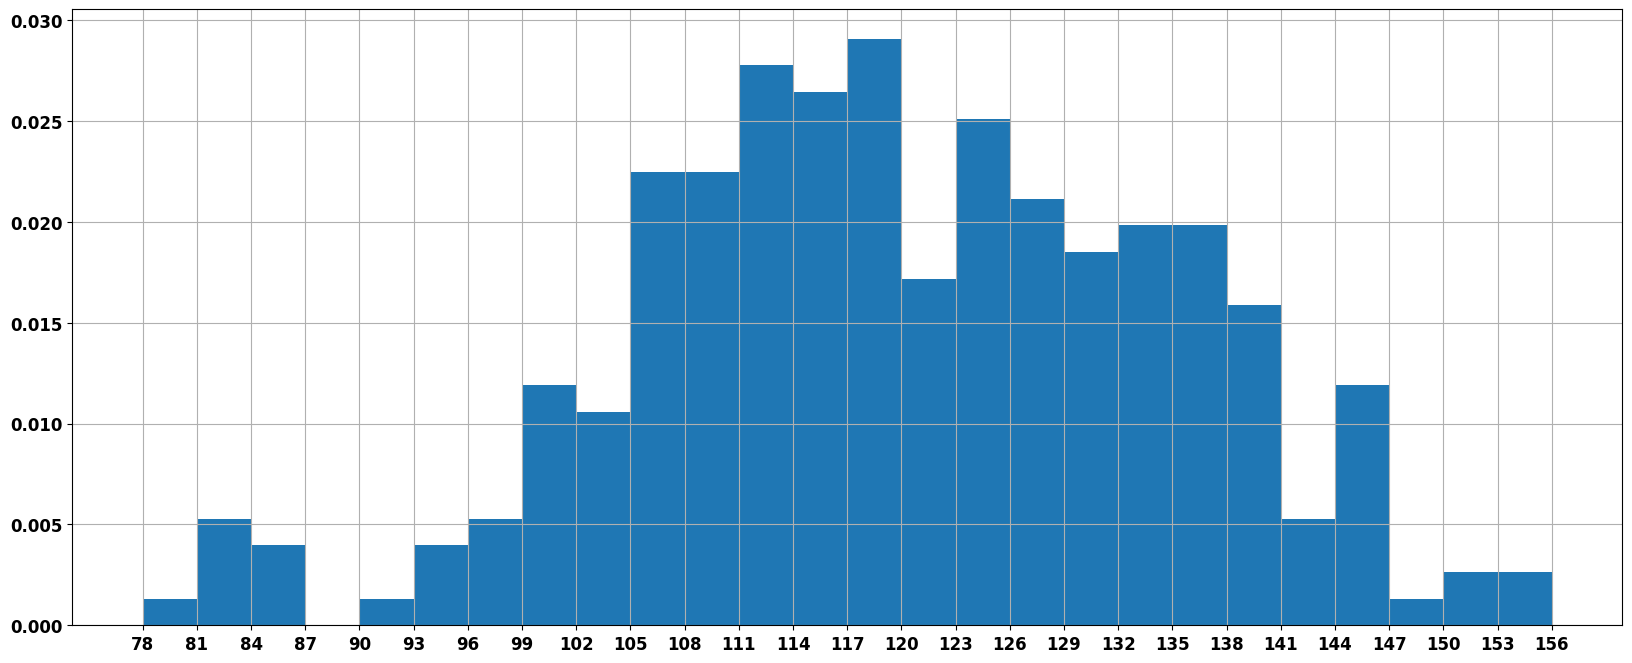

Recreate this plot in Python.
from matplotlib import pyplot as plt
import matplotlib

# 条形图适用于显示一些离散的数据
# 设置支持中文
font = {
    'family': "SimHei",
    'weight': 'bold',
    'size': 12
}

matplotlib.rc('font', **font)

a = [131, 98, 125, 131, 124, 139, 131, 117, 128, 108, 135, 138, 131, 102, 107, 114, 119, 128, 121, 142, 127, 130, 124,
     101, 110,
     116, 117, 110, 128, 128, 115, 99, 136, 126, 134, 95, 138, 117, 111, 78, 132, 124, 113, 150, 110, 117, 86, 95, 144,
     105, 126,
     130, 126, 130, 126, 116, 123, 106, 112, 138, 123, 86, 101, 99, 136, 123, 117, 119, 105, 137, 123, 128, 125, 104,
     109, 134,
     125, 127, 105, 120, 107, 129, 116, 108, 132, 103, 136, 118, 102, 120, 114, 105, 115, 132, 145, 119, 121, 112, 139,
     125, 138, 109,
     132, 134, 156, 106, 117, 127, 144, 139, 139, 119, 140, 83, 110, 102, 123, 107, 143, 115, 136, 118, 139, 123, 112,
     118, 125, 109,
     119, 133, 112, 114, 122, 109, 106, 123, 116, 131, 127, 115, 118, 112, 135, 115, 146, 137, 116, 103, 123, 144, 83,
     123, 111, 110, 111,
     100, 154, 136, 100, 118, 119, 133, 134, 106, 129, 126, 110, 111, 109, 141, 120, 117, 106, 149, 122, 122, 110, 118,
     127, 121, 114,
     125, 126, 114, 140, 103, 130, 141, 117, 106, 114, 121, 114, 133, 137, 92, 121, 112, 146, 97, 137, 105, 98, 117,
     112, 81, 97,
     139, 113, 134, 106, 144, 110, 137, 137, 111, 104, 117, 100, 111, 101, 110, 106, 129, 137, 112, 120, 113, 133, 112,
     83, 94, 146,
     133, 101, 131, 115, 111, 84, 137, 115, 122, 106, 144, 109, 123, 115, 111, 111, 133, 150, 131]

bin_width = 3  # 设置组距离,是根据数据的大小来决定的
bin_count = int((max(a)-min(a)) / bin_width)  # 计算有多少组
plt.figure(figsize=(20, 8), dpi=80)

# fig, ax = plt.subplots()
# 绘制直方图
n, bins_limits, patches = plt.hist(a, bin_count, density=1)  # 转换为频率直方图只需要就density参数设置为True,normed参数已经弃用!!!
# ax.plot(bins_limits[:26], n, '--')
# 设置x轴刻度
plt.xticks(range(min(a), max(a)+bin_width, bin_width))
plt.grid()
plt.show()

